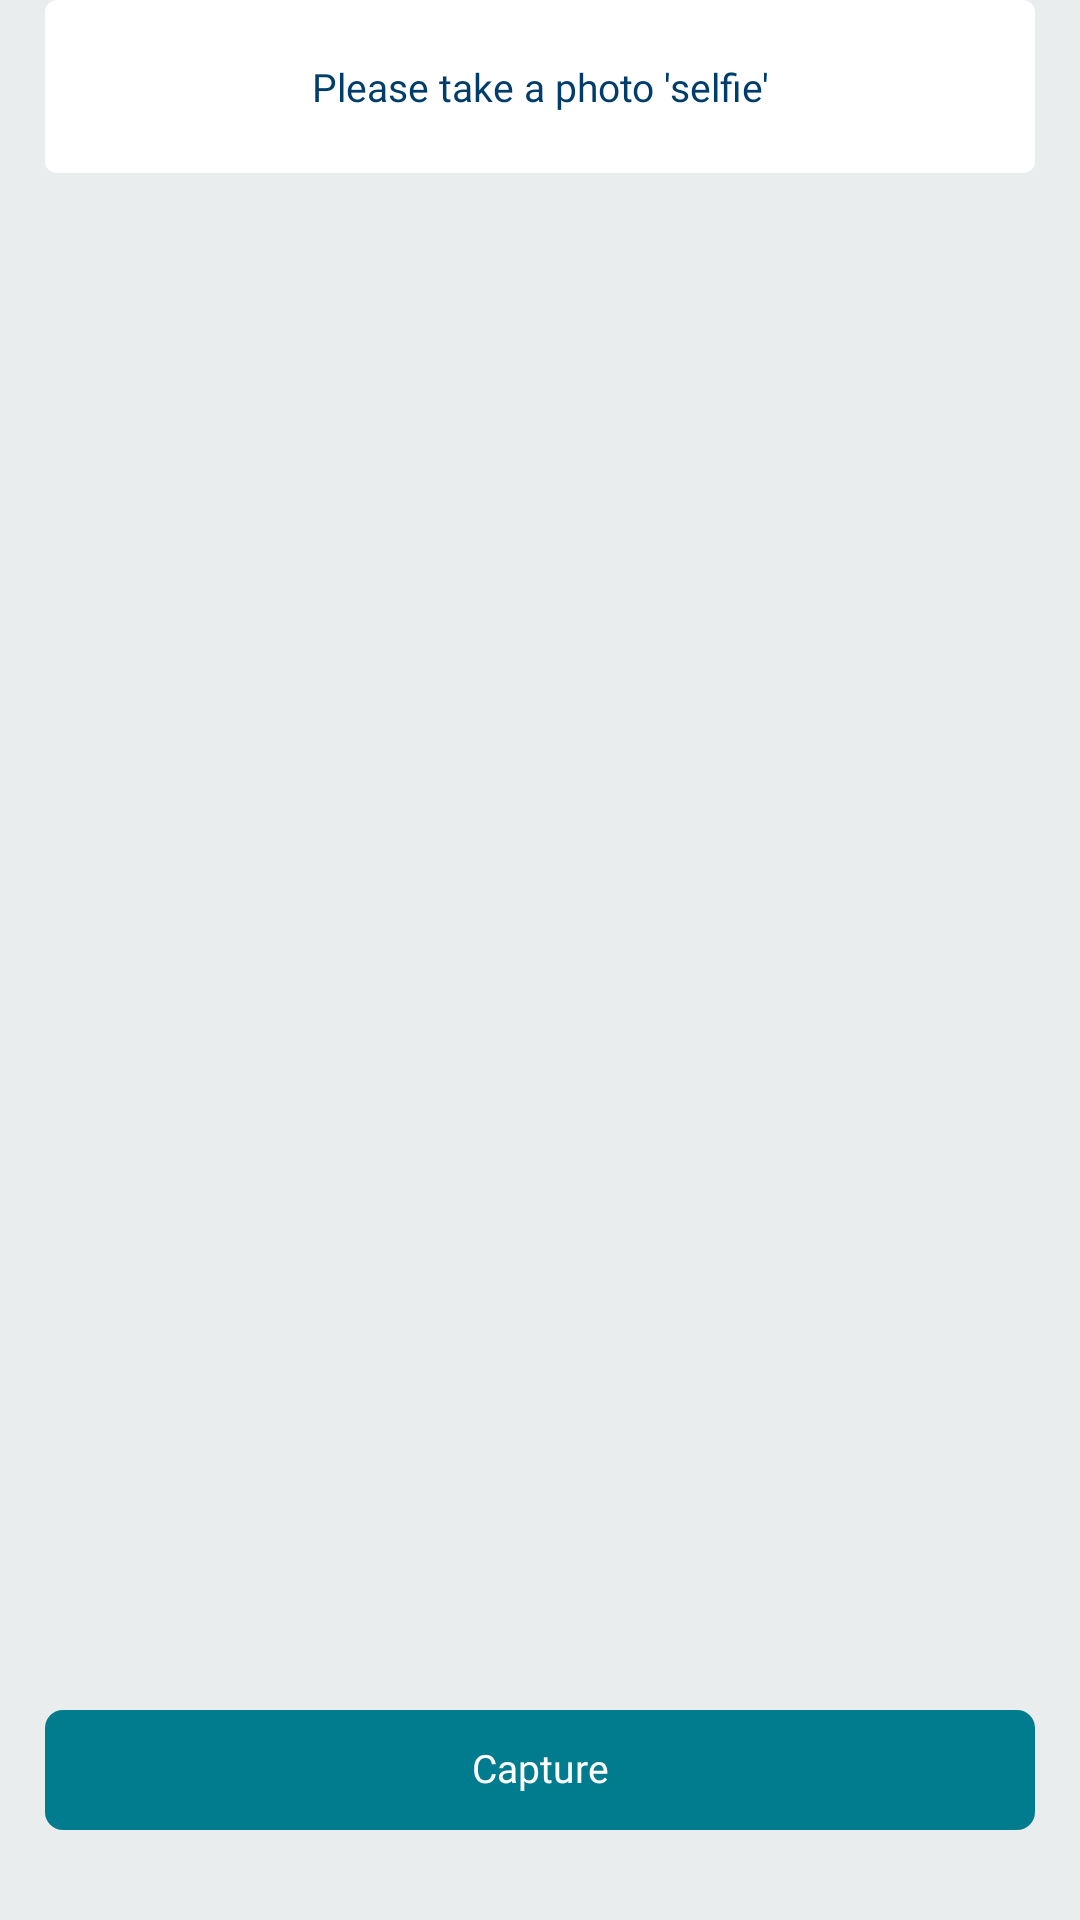

Reconstruct the res/layout file that produces this screen, plus the resources it refers to.
<!-- AndroidManifest.xml: application theme Theme.AjibOnboarding -->
<!-- res/layout/take_selfie_fragment.xml -->
<?xml version="1.0" encoding="utf-8"?>
<layout xmlns:android="http://schemas.android.com/apk/res/android"
    xmlns:app="http://schemas.android.com/apk/res-auto">

    <data>

        <variable
            name="clickHandler"
            type="com.ajib.cbt.ui.fragments.createAccount.TakeSelfieFragment.ClickHandler" />
    </data>

    <androidx.constraintlayout.widget.ConstraintLayout
        android:layout_width="match_parent"
        android:layout_height="match_parent"
        android:background="@color/bg_color">


        <androidx.constraintlayout.widget.Guideline
            android:id="@+id/gStartOuter"
            android:layout_width="wrap_content"
            android:layout_height="wrap_content"
            android:orientation="vertical"
            app:layout_constraintGuide_percent="0.05" />

        <androidx.constraintlayout.widget.Guideline
            android:id="@+id/gEndOuter"
            android:layout_width="wrap_content"
            android:layout_height="wrap_content"
            android:orientation="vertical"
            app:layout_constraintGuide_percent="0.95" />


        <androidx.core.widget.NestedScrollView
            android:layout_width="match_parent"
            android:layout_height="0dp"
            android:fillViewport="true"
            app:layout_constraintBottom_toBottomOf="parent"
            app:layout_constraintTop_toTopOf="parent">

            <androidx.constraintlayout.widget.ConstraintLayout
                android:layout_width="match_parent"
                android:layout_height="wrap_content"
                android:clipToPadding="false"
                android:paddingBottom="@dimen/dp30">


                <LinearLayout
                    android:id="@+id/lMobileNumber"
                    android:layout_width="match_parent"
                    android:layout_height="wrap_content"
                    android:layout_marginHorizontal="@dimen/dp15"
                    android:background="@drawable/bg_white"
                    android:orientation="vertical"
                    android:paddingHorizontal="@dimen/dp10"
                    app:layout_constraintTop_toTopOf="parent">

                    <TextView
                        android:layout_width="match_parent"
                        android:layout_height="wrap_content"
                        android:gravity="center"
                        android:paddingVertical="@dimen/dp20"
                        android:text="@string/please_take_a_photo_selfie"
                        android:textAppearance="@style/CitoTextAppearance.Basic"
                       android:fontFamily="@font/open_sans_bold" />


                </LinearLayout>

                <androidx.constraintlayout.widget.ConstraintLayout
                    android:layout_width="wrap_content"
                    android:id="@+id/clResult"
                    android:visibility="gone"
                    app:layout_constraintStart_toStartOf="parent"
                    app:layout_constraintEnd_toEndOf="parent"
                    app:layout_constraintTop_toTopOf="parent"
                    app:layout_constraintBottom_toTopOf="@id/bNext"
                    android:layout_height="wrap_content">

                    <ImageView
                        android:layout_width="@dimen/dp150"
                        android:id="@+id/ivDone"
                        app:layout_constraintStart_toStartOf="parent"
                        app:layout_constraintEnd_toEndOf="parent"
                        app:layout_constraintTop_toTopOf="parent"
                        android:src="@drawable/ic_baseline_check_circle_24"
                        android:layout_height="@dimen/dp150"/>

                    <TextView
                        android:layout_width="match_parent"
                        android:layout_height="wrap_content"
                        android:gravity="center"
                        android:textSize="@dimen/sp_16"
                        app:layout_constraintTop_toBottomOf="@id/ivDone"
                        android:text="@string/your_selfie_matches_your_id_picture"
                        android:textAppearance="@style/CitoTextAppearance.Basic"
                       android:fontFamily="@font/open_sans_bold" />


                </androidx.constraintlayout.widget.ConstraintLayout>
                <Button
                    android:id="@+id/bNext"
                    style="@style/ButtonStyle"
                    android:layout_width="0dp"
                    android:layout_height="@dimen/button_size"
                    android:layout_marginTop="@dimen/dp50"
                    android:text="@string/capture"
                    android:onClick="@{()->clickHandler.onClickNext()}"
                    app:layout_constraintEnd_toEndOf="@id/lMobileNumber"
                    app:layout_constraintStart_toStartOf="@id/lMobileNumber"
                    app:layout_constraintBottom_toBottomOf="parent" />


            </androidx.constraintlayout.widget.ConstraintLayout>


        </androidx.core.widget.NestedScrollView>


    </androidx.constraintlayout.widget.ConstraintLayout>

</layout>
<!-- resources referenced by this layout -->
<resources>
  <color name="bg_color">#eaeded</color>
  <dimen name="button_size">40dp</dimen>
  <dimen name="dp10">10dp</dimen>
  <dimen name="dp15">15dp</dimen>
  <dimen name="dp150">150dp</dimen>
  <dimen name="dp20">20dp</dimen>
  <dimen name="dp30">30dp</dimen>
  <dimen name="dp50">50dp</dimen>
  <dimen name="sp_16">15sp</dimen>
  <!-- drawable bg_white (drawable) -->
  <?xml version="1.0" encoding="utf-8"?>
  <selector xmlns:android="http://schemas.android.com/apk/res/android">
  
      <item>
          <shape android:shape="rectangle">
              <solid android:color="@color/white"/>
              <corners android:radius="4dp"/>
          </shape>
      </item>
  </selector>
  <!-- drawable ic_baseline_check_circle_24 (drawable) -->
  <vector xmlns:android="http://schemas.android.com/apk/res/android"
      android:width="24dp"
      android:height="24dp"
      android:viewportWidth="24"
      android:viewportHeight="24"
   >
    <path
        android:fillColor="@color/colorPrimary"
        android:pathData="M12,2C6.48,2 2,6.48 2,12s4.48,10 10,10 10,-4.48 10,-10S17.52,2 12,2zM10,17l-5,-5 1.41,-1.41L10,14.17l7.59,-7.59L19,8l-9,9z"/>
  </vector>
  <string name="capture">Capture</string>
  <string name="please_take_a_photo_selfie">Please take a photo \'selfie\'</string>
  <string name="your_selfie_matches_your_id_picture">Your selfie matches your ID picture</string>
  <style name="ButtonStyle" parent="Widget.AppCompat.Button">
          <item name="android:textSize">13sp</item>
          <item name="android:background">@drawable/common_button_bg</item>
          <item name="android:fontFamily">@font/open_sans_bold</item>
          <item name="android:textColor">@color/white</item>
          <item name="android:includeFontPadding">false</item>
          <item name="android:height">@dimen/dp10</item>
          <item name="android:textAllCaps">false</item>
          <item name="android:stateListAnimator">@null</item>
      </style>
  <style name="CitoTextAppearance.Basic">
          <item name="android:textSize">@dimen/text_size_normal</item>
          <item name="android:textColor">#003d6a</item>
          <item name="android:fontFamily">@font/open_sans</item>
      </style>
  <style name="Theme.AjibOnboarding" parent="Theme.MaterialComponents.NoActionBar">
          
          <item name="colorPrimary">#007c8e</item>
          <item name="colorOnPrimary">@color/black</item>
          
          <item name="colorSecondary">#007c8e</item>
          <item name="colorOnSecondary">@color/black</item>
          <item name="colorPrimaryDark">@android:color/transparent</item>
          <item name="colorAccent">#007c8e</item>
          <item name="colorBackgroundFloating">
              @color/white
          </item>
          <item name="android:colorBackgroundFloating" tools:targetApi="23">
              @color/white
          </item>
  
      </style>
  <color name="white">#FFFFFFFF</color>
  <color name="colorPrimary">#007c8e</color>
  <!-- drawable common_button_bg (drawable) -->
  <?xml version="1.0" encoding="utf-8"?>
  <selector xmlns:android="http://schemas.android.com/apk/res/android">
  
      <item>
          <shape>
              <solid android:color="@color/colorPrimary"/>
              <corners android:radius="@dimen/dp6"/>
          </shape>
      </item>
  </selector>
  <dimen name="text_size_normal">13sp</dimen>
  <color name="black">#FF000000</color>
  <dimen name="dp6">6dp</dimen>
</resources>
